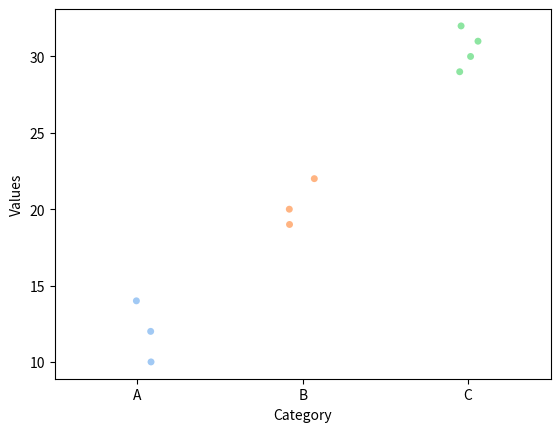

Write Python code to recreate this figure.
import matplotlib.pyplot as plt
import seaborn as sns
import pandas as p
data = {
    "Category": ["A", "A", "A", "B", "B", "B", "C", "C", "C", "C"],
    "Values": [10, 12, 14, 20, 22, 19, 30, 29, 32, 31]
}
sns.stripplot(data=data, x="Category", y="Values", jitter=True, palette="pastel")
plt.show()